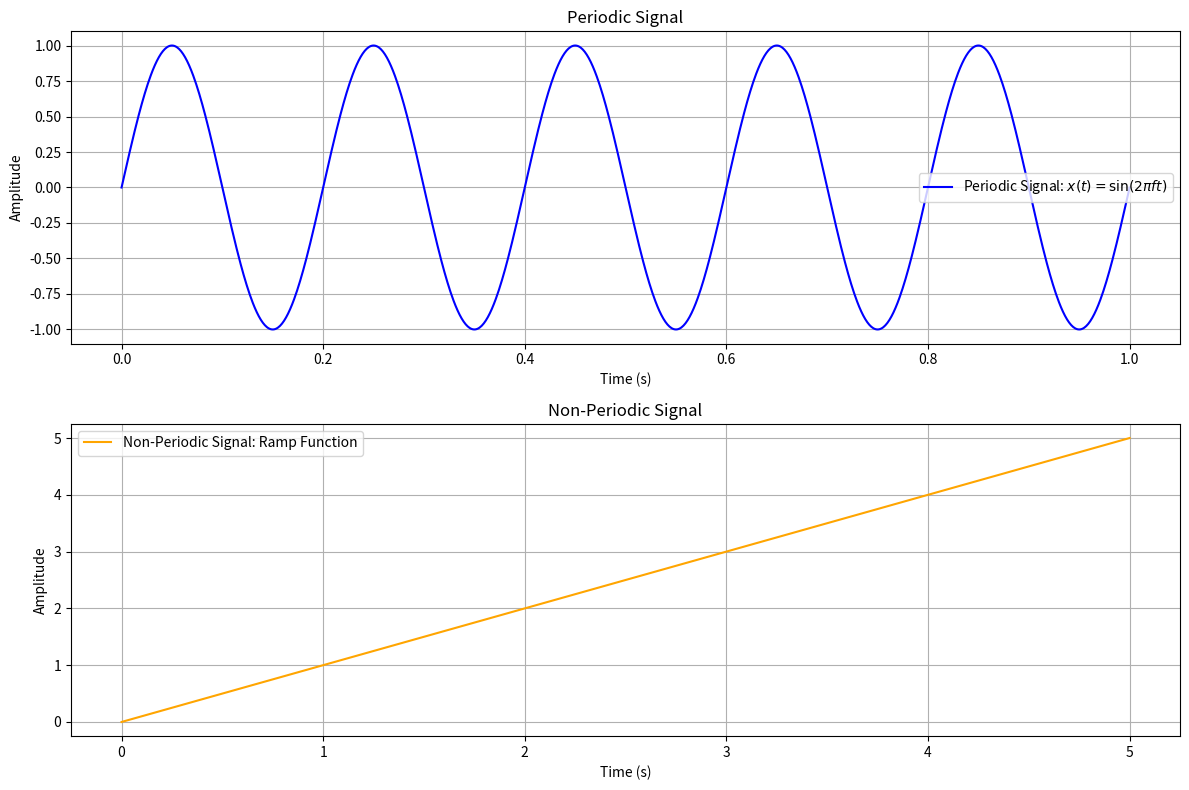

Recreate this plot in Python.
import numpy as np
import matplotlib.pyplot as plt

# Define the time vector for the periodic signal
t_periodic = np.linspace(0, 1, 1000)  # Time from 0 to 1 second
f = 5  # Frequency in Hz
# Generate the periodic signal x(t) = sin(2πft)
x_periodic = np.sin(2 * np.pi * f * t_periodic)

# Define the time vector for the non-periodic signal
t_non_periodic = np.linspace(0, 5, 1000)  # Time from 0 to 5 seconds
# Generate a non-periodic ramp signal
x_non_periodic = t_non_periodic  # Ramp function

# Plotting the results
plt.figure(figsize=(12, 8))

# Periodic Signal
plt.subplot(2, 1, 1)
plt.plot(t_periodic, x_periodic, label='Periodic Signal: $x(t) = \sin(2\pi ft)$', color='blue')
plt.title('Periodic Signal')
plt.xlabel('Time (s)')
plt.ylabel('Amplitude')
plt.grid()
plt.legend()


# Non-Periodic Signal
plt.subplot(2, 1, 2)
plt.plot(t_non_periodic, x_non_periodic, label='Non-Periodic Signal: Ramp Function', color='orange')
plt.title('Non-Periodic Signal')
plt.xlabel('Time (s)')
plt.ylabel('Amplitude')
plt.grid()
plt.legend()


plt.tight_layout()
plt.show()